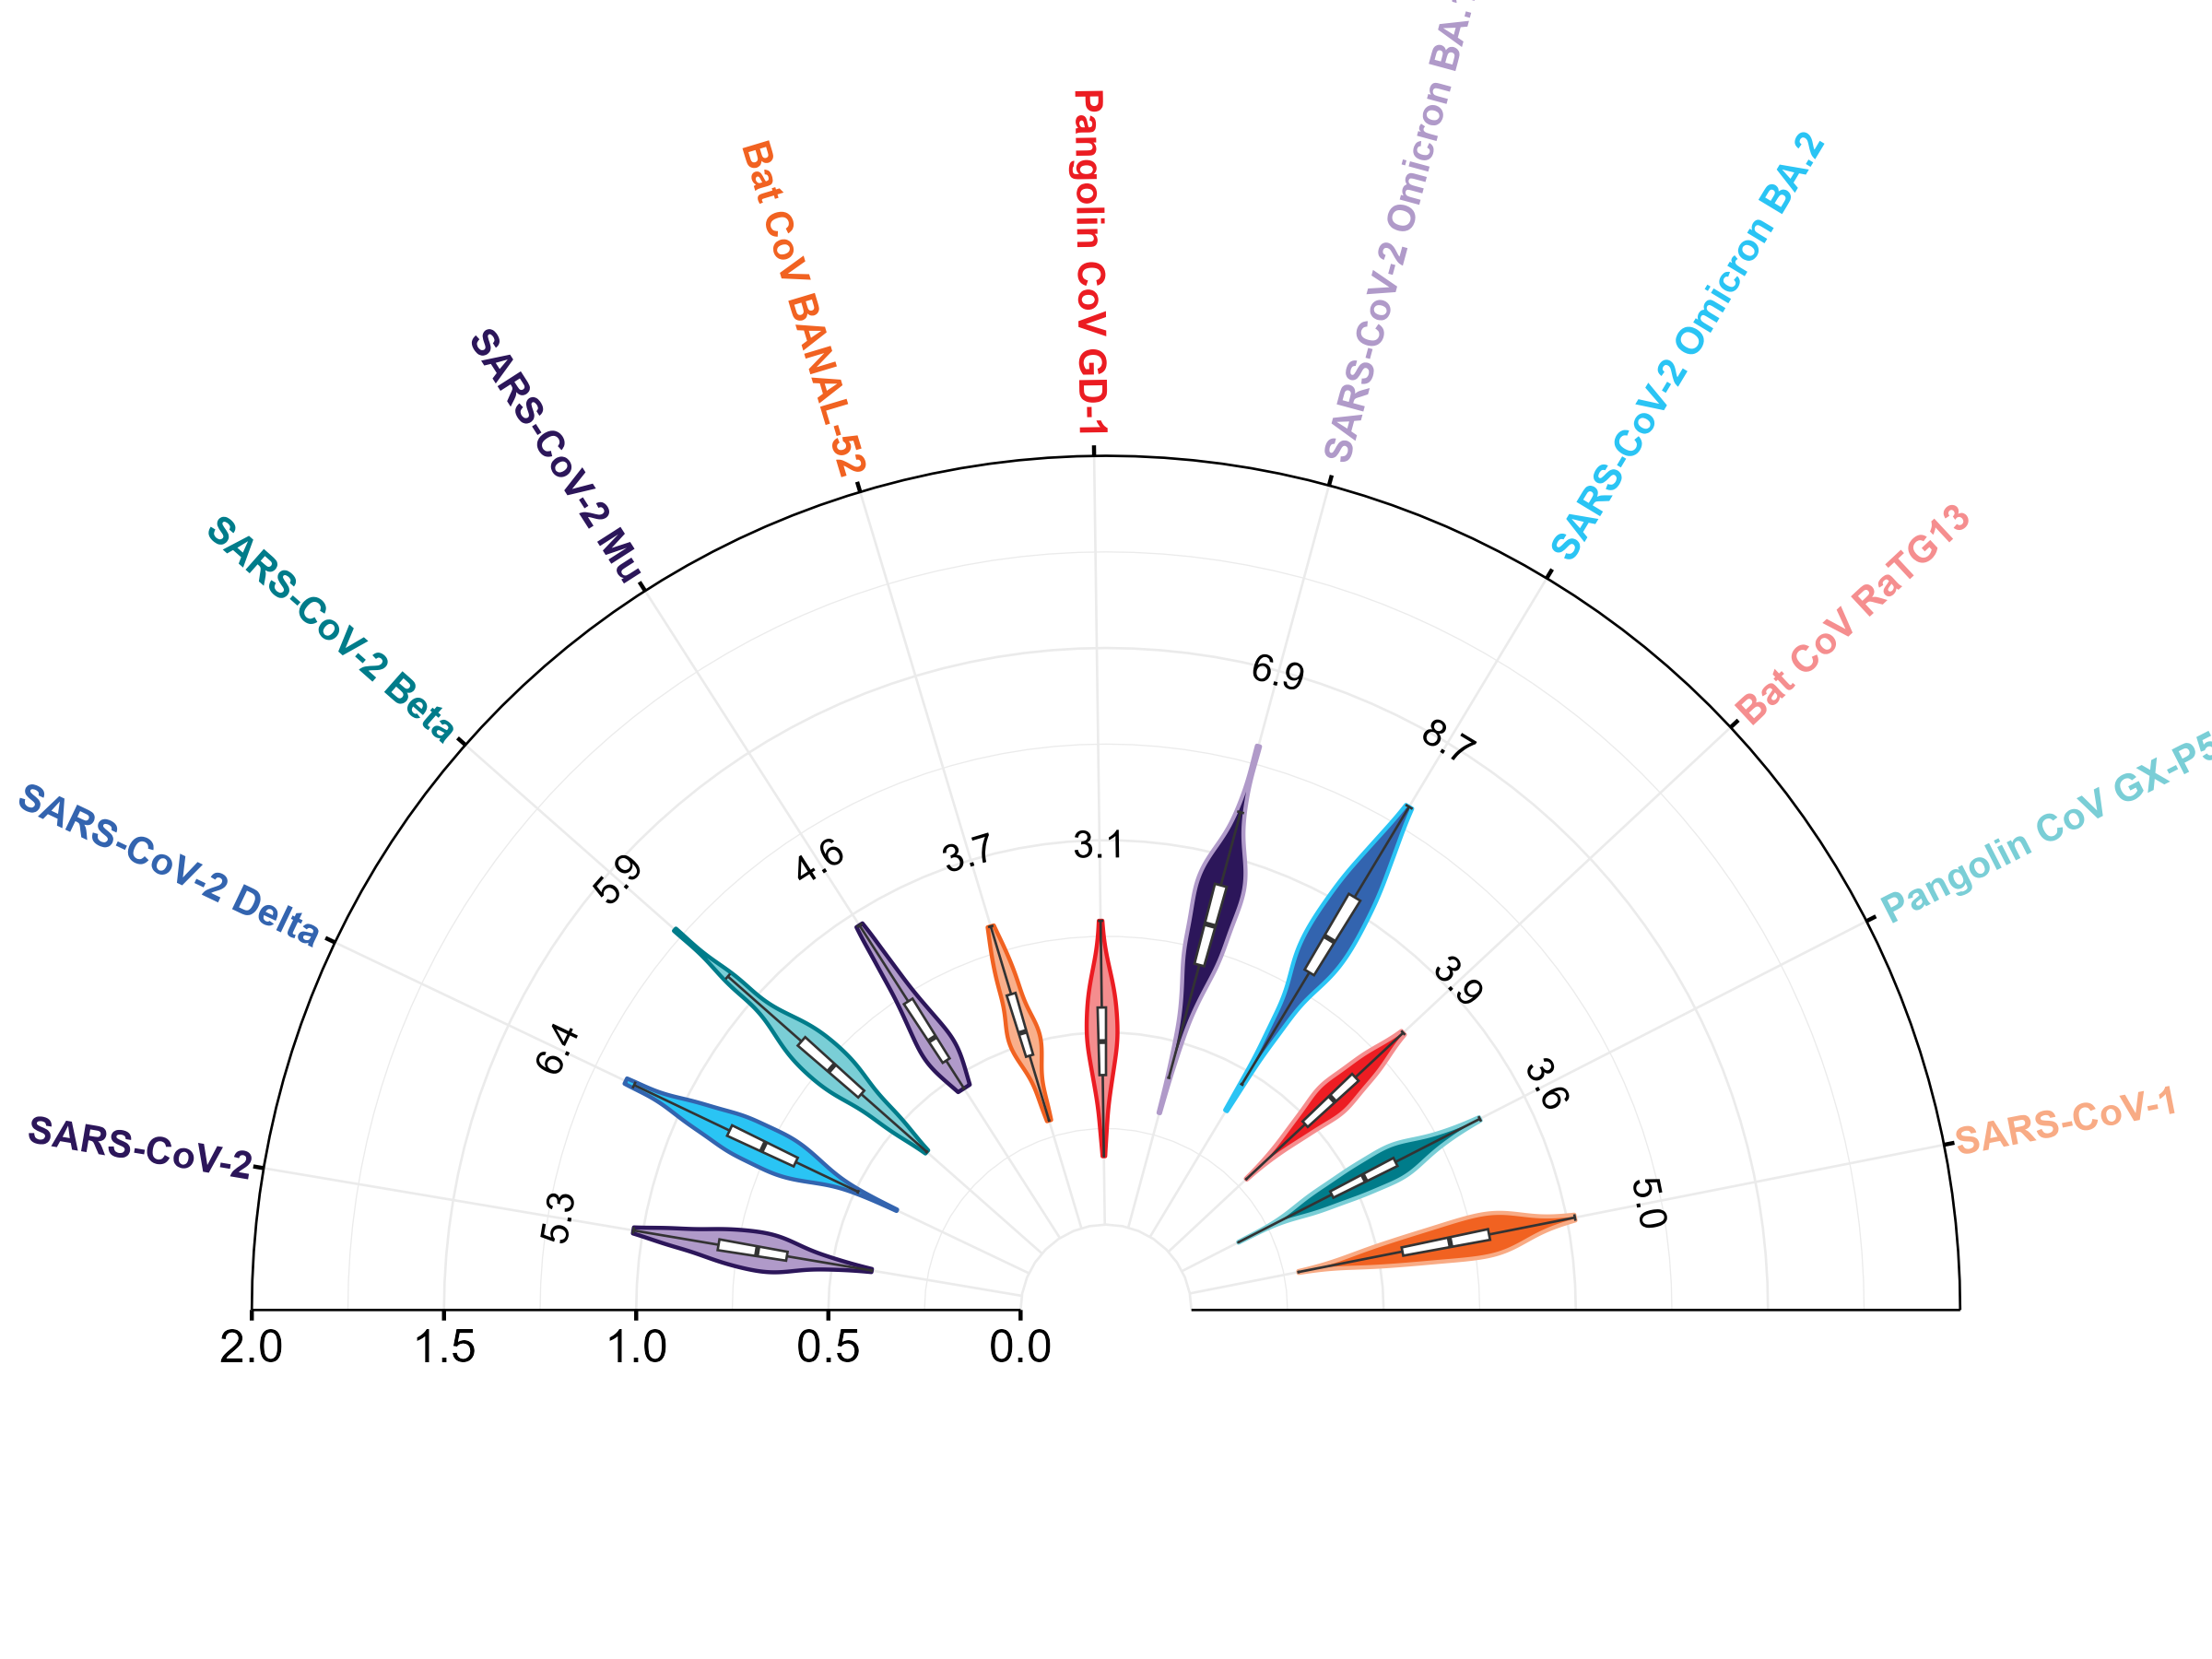

R code for this plot:
########################################
# 步骤1：图形的适用范围与优势（说明）
########################################
# 这类“径向（极坐标）小提琴+箱线图”适用于比较多个分组的数值分布，
# 在圆形布局下同时展示分布形状（小提琴）和集中趋势（箱线），
# 常用于生物信息学/传染病学等领域比较不同毒株/条件的测定值。
# 优点包括：高信息密度、节省横向空间、可在外圈直观标注分组名称，
# 并可添加径向或角度方向的参考线与标签以突出重点。

########################################
# 加载必要的包
########################################
library(tidyverse)
library(readxl)
library(ggbeeswarm)  
library(ggpubr) 
library(rstudioapi);setwd(dirname(getActiveDocumentContext()$'path'));getwd()

########################################
# 设置随机种子保证结果可重复
########################################
set.seed(123)

########################################
# 步骤2：生成示例数据（与网页结构一致）
########################################
# 定义分组因子水平
groups_levels <- c(
  "SARS-CoV-2","SARS-CoV-2 Delta","SARS-CoV-2 Beta",
  "SARS-CoV-2 Mu","Bat CoV BANAL-52","Pangolin CoV GD-1",
  "SARS-CoV-2 Omicron BA.1","SARS-CoV-2 Omicron BA.2",
  "Bat CoV RaTG13","Pangolin CoV GX-P5L","SARS-CoV-1"
)

# 为每个分组设定不同的规模参数，用于模拟右偏的正值分布（如抗体滴度）
# 这里用 log-normal 生成，并在不同组上设定不同的均值尺度
set_scale <- tibble(
  group = factor(groups_levels, levels = groups_levels),
  mu    = c(1.6, 1.8, 1.7, 1.5, 1.2, 1.1, 1.9, 2.0, 1.3, 1.25, 1.6),
  sigma = c(0.35,0.40,0.38,0.33,0.30,0.28,0.45,0.42,0.32,0.31,0.36)
)

# 每组生成 60 个观测值，并分配到 Sample1–Sample5 五列（每列12个）
n_per_group <- 60
n_samples   <- 5
sample_names <- paste0("Sample", 1:n_samples)

sim_list <- set_scale %>%
  group_split(group) %>%
  map(function(df) {
    g  <- df$group[1]
    mu <- df$mu[1]
    sg <- df$sigma[1]
    vals <- rlnorm(n_per_group, meanlog = mu, sdlog = sg)
    # 按列切分到 Sample1–Sample5
    mat <- matrix(vals, ncol = n_samples, byrow = TRUE)
    tibble(group = g) %>%
      bind_cols(as_tibble(mat, .name_repair = ~ sample_names))
  })

data_wide <- bind_rows(sim_list)

# 若需要与您的脚本一致地从 Excel 读入，可将 data_wide 写出再读入：
# write.xlsx(data_wide, "data.xlsx")  # 需要 openxlsx 或 writexl
# data <- read_excel("data.xlsx")     # 与网页代码保持一致的读入方式

# 本示例直接把模拟数据赋给 data
data <- data_wide

########################################
# 步骤3：整理并复现实图的完整代码（尽量与网页一致）
########################################

# 将数据从宽格式转换为长格式
data <- data %>%
  pivot_longer(
    cols = starts_with("Sample"),
    names_to = "Sample",
    values_to = "Value"
  )

# 计算每组的最大值与均值（网页中用到了 max 和 mean 标签）
data <- data %>%
  group_by(group) %>%
  mutate(
    max  = max(Value),
    mean = mean(Value)
  ) %>%
  ungroup()

# 定义分组顺序（因子水平）
data$group <- factor(
  data$group,
  levels = c("SARS-CoV-2","SARS-CoV-2 Delta","SARS-CoV-2 Beta",
             "SARS-CoV-2 Mu","Bat CoV BANAL-52","Pangolin CoV GD-1",
             "SARS-CoV-2 Omicron BA.1","SARS-CoV-2 Omicron BA.2",
             "Bat CoV RaTG13","Pangolin CoV GX-P5L","SARS-CoV-1")
)

# 定义颜色（填充与边框）
my_color <- c("#b09ac9","#2ac4f4","#7aced6","#b09ac9","#f9af8b","#f48d8e",
              "#2c165a","#3364af","#ed1d23","#007c8a","#f16221")

my_color1 <- c("#2c165a","#3364af","#007c8a","#2c165a","#f16221","#eb1c22",
               "#b09ac9","#2ac4f4","#f58e8f","#7aced6","#f8ab85")
library(geomtextpath)
# 绘图
p <- ggplot(data, aes(x = group, y = log10(Value))) +
  geom_violin(aes(fill = group, color = group),
              width = 0.4, scale = "width") +
  geom_boxplot(width = 0.1, outlier.shape = NA, size = 0.3, staplewidth = 0.5) +
  # 设置Y轴范围，且不扩展
  scale_y_continuous(expand = c(0, 0), limits = c(0, 2)) +
  # 添加垂直线 (x = 11.7处)
  annotate("segment", x = 11.7, xend = 11.7, y = 0, yend = 2, linewidth = 0.3) +
  # 设置填充颜色与边框颜色
  scale_fill_manual(values = my_color) +
  scale_color_manual(values = my_color1) +
  # 极坐标变换（用兼容封装的 coord_radial）
  coord_radial(start = -pi/2,
               end = pi/2,
               r.axis.inside = TRUE,
               inner.radius = 0.1,
               rotate.angle = TRUE,
               clip = "off") +
  # 添加径向标签，并设置文本颜色（外圈显示分组名称）
  geom_text(
    data = distinct(data, group),
    aes(x = group, y = 2, label = group, color = group),
    angle = 90, hjust = -0.05, size = 3.5, fontface = "bold"
  ) +
  # 添加均值标签（显示 log10(max) 的位置上标注组内均值）
  geom_text(
    data = distinct(data, group, mean, max),
    aes(x = group, y = log10(max) + 0.2, label = sprintf("%.1f", mean)),
    hjust = 0.5, vjust = 0.5, size = 3.5
  ) +
  # 设置主题
  theme_minimal() +
  theme(
    axis.title  = element_blank(),                 # 不显示X和Y坐标轴标题
    axis.line   = element_line(color = "black", linewidth = 0.3),  # 坐标轴线样式
    axis.ticks  = element_line(color = "black"),   # 刻度线颜色
    axis.text.x = element_blank(),   # 隐藏原x轴(角度轴)标签
    axis.text.y = element_text(size = 12, color = "black"),  # y轴(半径轴)标签样式
    panel.grid  = element_line(linewidth = 0.3),   # 网格线粗细
    legend.position = "none",                      # 不显示图例
    plot.margin = margin(10, 10, 10, 10)            # 四周边距：上/右/下/左
  )

# 显示图形
print(p)
png("扇形提琴图.png",width = 8,height = 6,unit = "in",res = 300,family = "serif")
dev.off()
